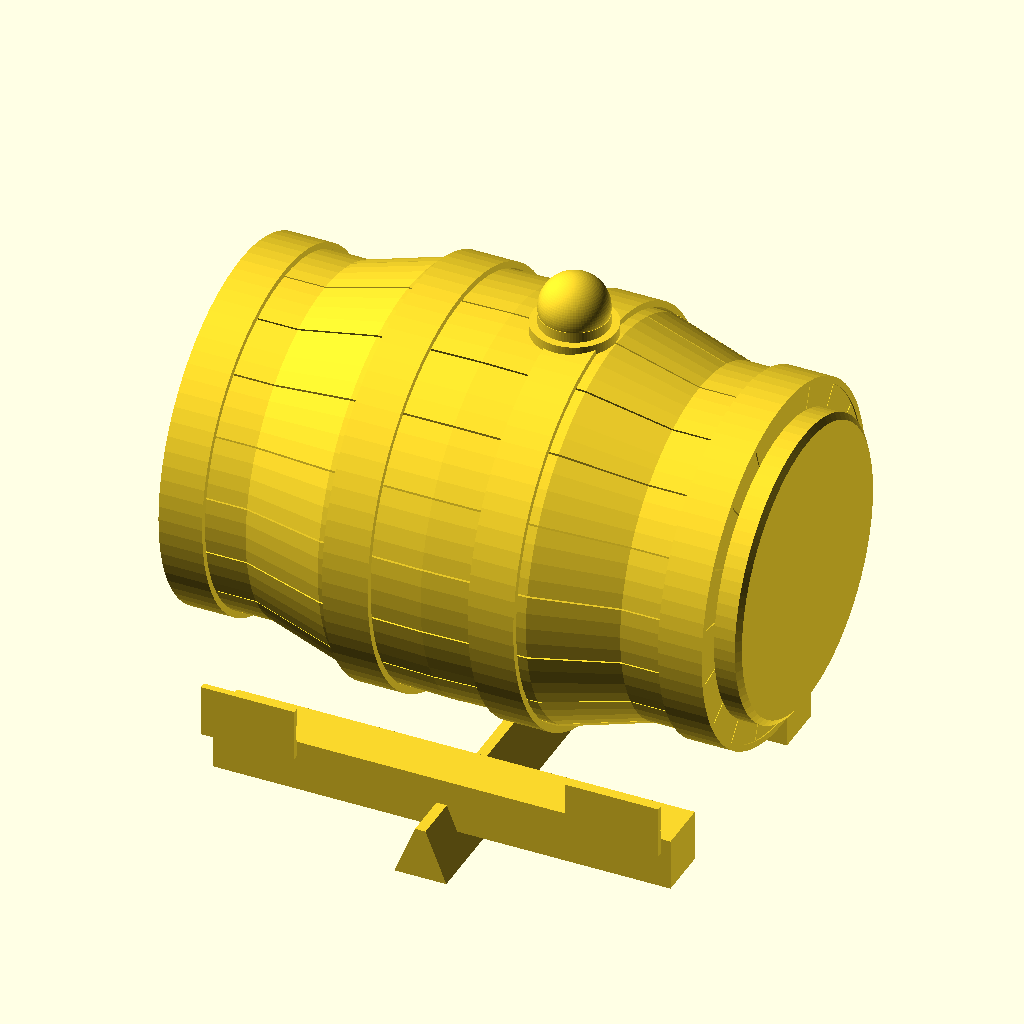
Cell 1 — every parameter at its default value.
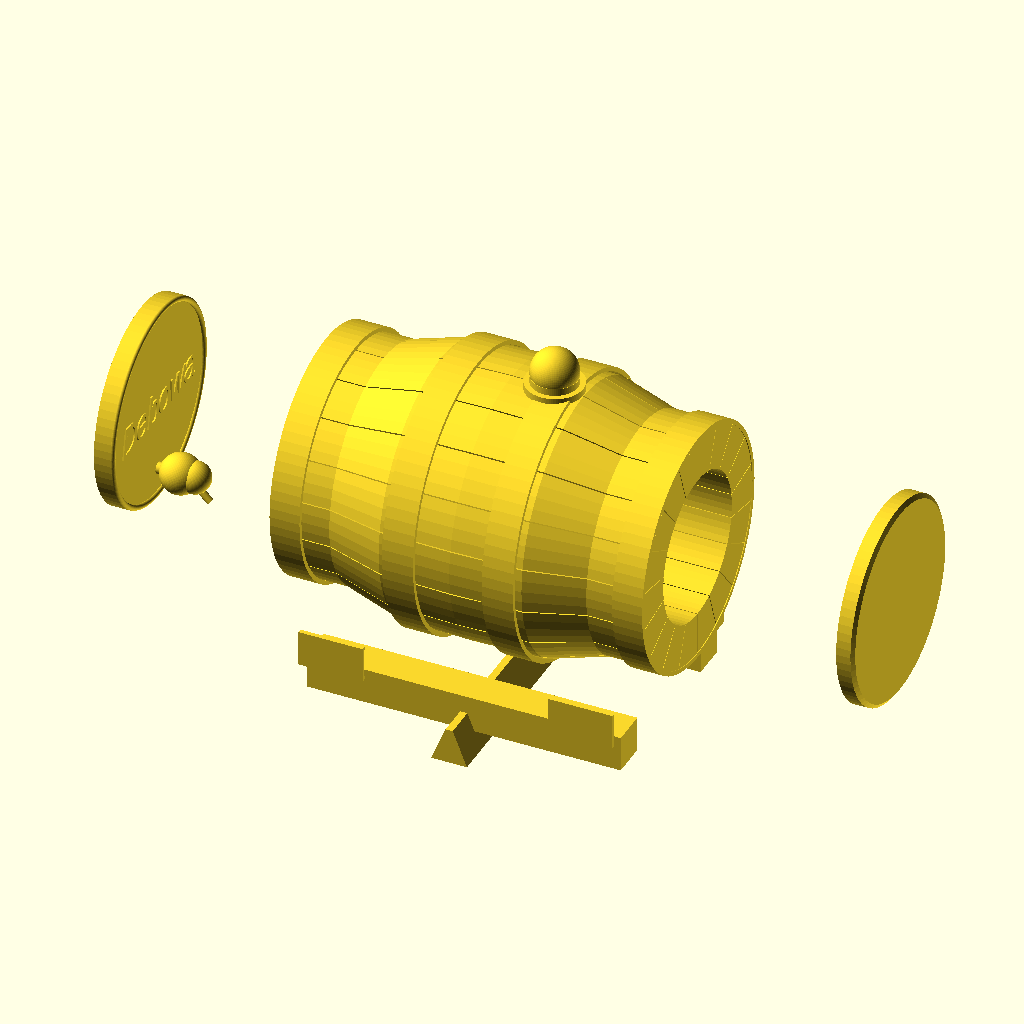
Cell 2 — barrel_length set to 520, the other parameters unchanged.
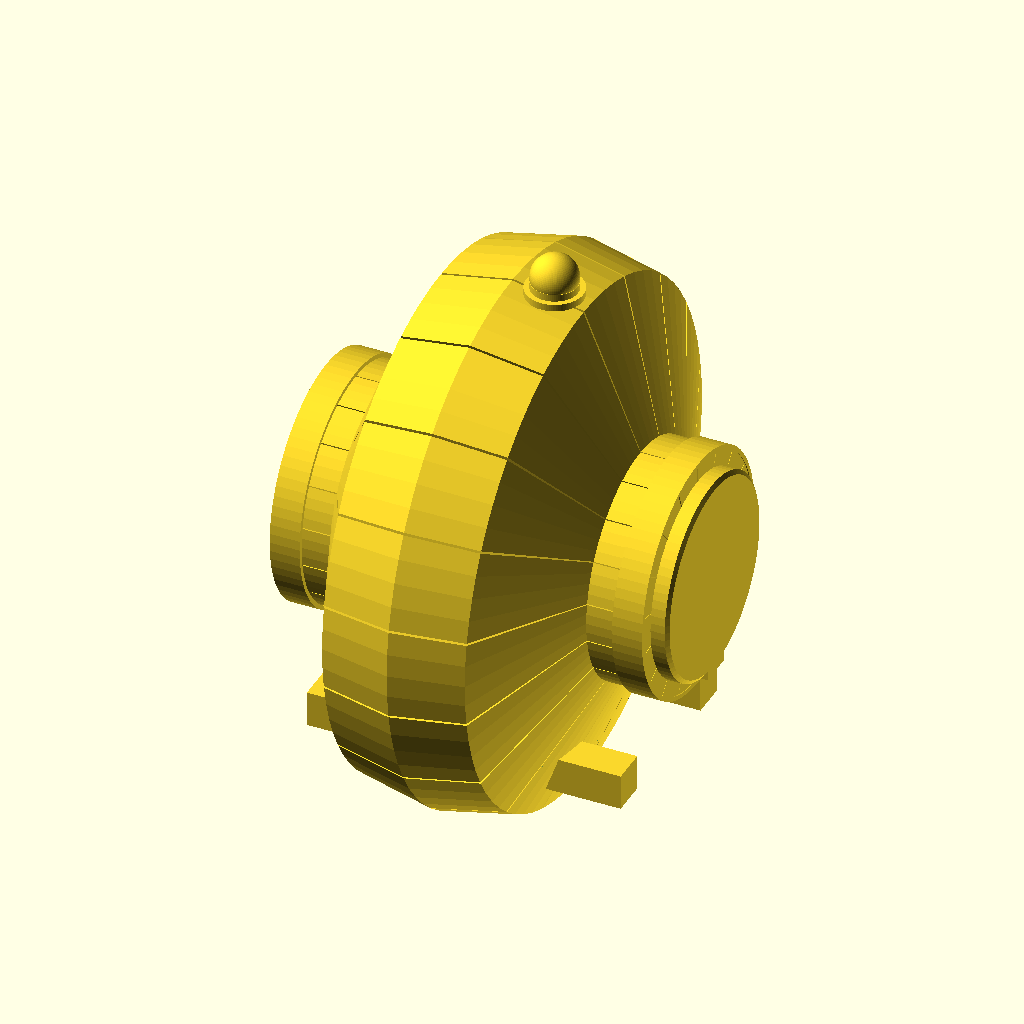
Cell 3 — barrel_R_mid set to 188.5, the other parameters unchanged.
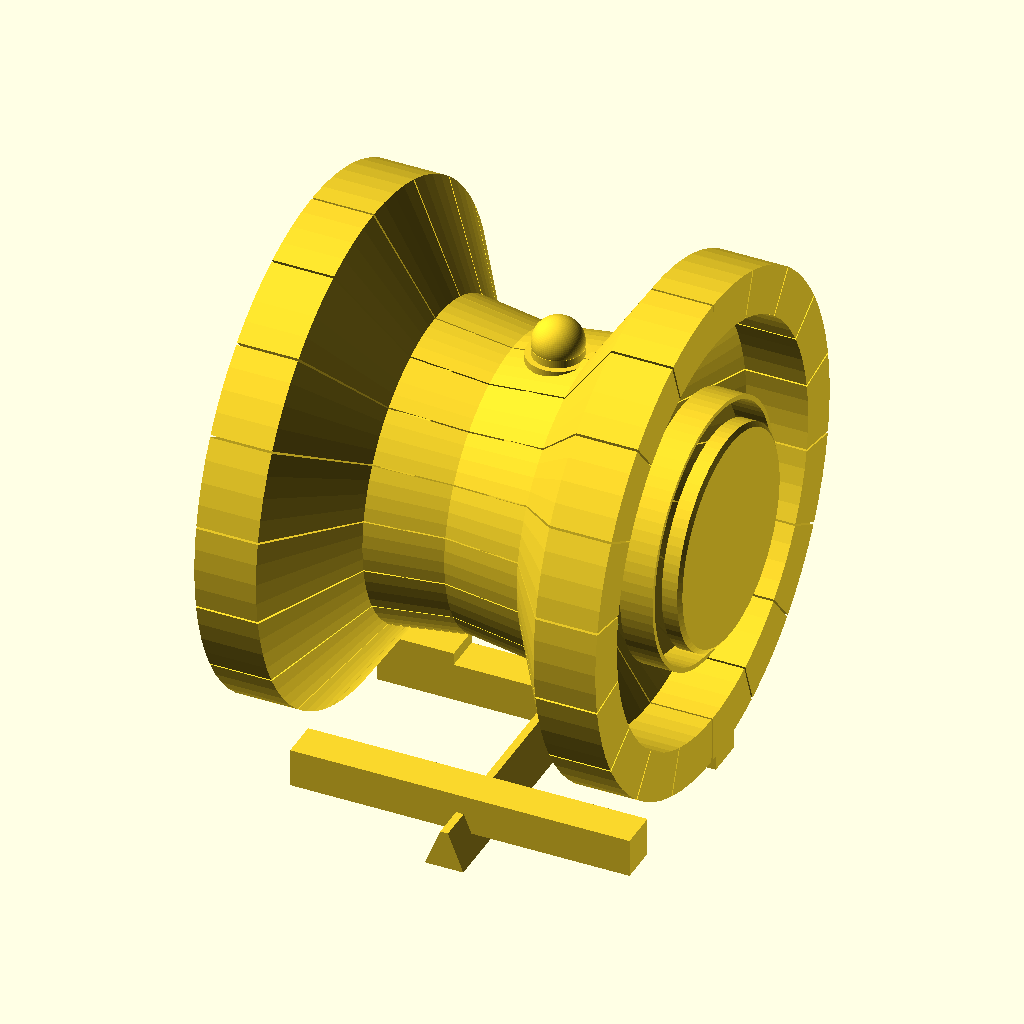
Cell 4: the same model with barrel_R_end = 163.
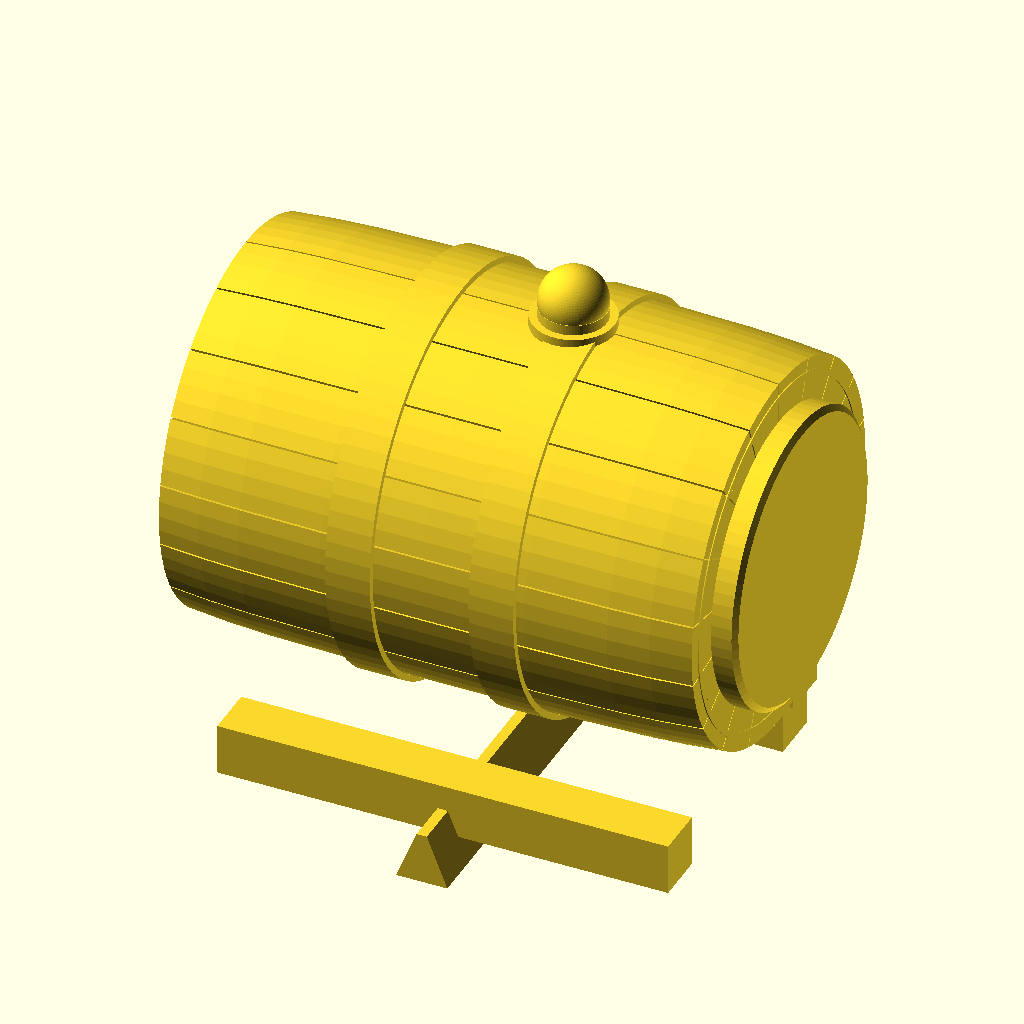
Cell 5: bulge_start = 180 (everything else at default).
All cells are drawn from the same view direction (rotation 55°, 0°, 25°, orthographic, colour scheme Cornfield), but the view is re-fitted for each cell, so position and scale can differ between cells as well as the parameter.
Source of the model, projects/p3d-bench/demo/runs/text_image2cad_textimage2cad_20260_4a01a99d_image_text_openscad_kimi_k26-reason/generated.scad:
// ============================================================
// Barrel Assembly – Unified Parametric Model
// ============================================================

$fn = 80;

// ------------------------------------------------------------------
// Barrel parameters
// ------------------------------------------------------------------
barrel_length   = 260;
barrel_R_mid    = 94.25;      // radius at bulge (OD ≈ 188.5)
barrel_R_end    = 81.5;       // radius at ends (OD ≈ 163)
bulge_start     = 90;         // axial distance from center where bulge ends
stave_thickness = 30;
stave_count     = 18;
stave_angle     = 360 / stave_count;
stave_gap       = 0.5;        // angular gap for visible stave seams

// ------------------------------------------------------------------
// Ring parameters (treated as bore diameters to fit the stave assembly)
// ------------------------------------------------------------------
ring_large_bore = 188.5;
ring_small_bore = 163;
ring_thickness  = 3;
ring_h_large    = 21.9;
ring_h_small    = 21;

// ------------------------------------------------------------------
// Cap parameters
// ------------------------------------------------------------------
cap_diameter    = 141.2;
cap_radius      = cap_diameter / 2;
cap_thickness   = 12;

// ------------------------------------------------------------------
// Bung / collar parameters
// ------------------------------------------------------------------
bung_x          = 30;
collar_flange_r = 20;
collar_groove_r = 16.25;
collar_hub_r    = 13.75;
collar_height   = 15;
plug_r          = 16.25;
plug_h          = 14;

// ------------------------------------------------------------------
// Tap parameters (simplified geometry)
// ------------------------------------------------------------------
tap_x           = -barrel_length / 2 - cap_thickness;
tap_z           = -50;

// ------------------------------------------------------------------
// Cradle parameters
// ------------------------------------------------------------------
saddle_w        = 170;
saddle_d        = 45;
saddle_h        = 25;
saddle_offset_x = 87.5;

crossbar_length = 220;
crossbar_w      = 25;
crossbar_h      = 25;
crossbar_y      = 60;

key_length      = 189;
key_h           = 25;

// ------------------------------------------------------------------
// Helper functions
// ------------------------------------------------------------------
function barrel_R(z) =
    let(a = abs(z))
    (a > bulge_start)
        ? barrel_R_end
        : barrel_R_mid - (barrel_R_mid - barrel_R_end) * pow(a / bulge_start, 4);

// Polygon points for one stave wall profile (X = radius, Z = axial)
function stave_profile() =
    concat(
        // outer surface
        [for (z = [-130, -110, -90, -50, 0, 50, 90, 110, 130])
            [barrel_R(z), z]],
        // inner surface (reversed)
        [for (z = [130, 110, 90, 50, 0, -50, -90, -110, -130])
            [barrel_R(z) - stave_thickness, z]]
    );

// ------------------------------------------------------------------
// Modules
// ------------------------------------------------------------------

// One curved stave sector
module stave_sector() {
    rotate_extrude(angle = stave_angle - stave_gap)
        polygon(stave_profile());
}

// Full barrel body (bulged, 18-fold)
module barrel() {
    rotate([0, 90, 0])
        for (i = [0 : stave_count - 1])
            rotate([0, 0, i * stave_angle])
                stave_sector();
}

// Hoop ring with rectangular cross-section
module ring(bore_dia, height, thickness, x_pos) {
    translate([x_pos, 0, 0])
    rotate([0, 90, 0])
    rotate_extrude()
        translate([bore_dia / 2, -height / 2])
            square([thickness, height]);
}

// Plain end cap (right side)
module plain_cap() {
    translate([barrel_length / 2, 0, 0])
    rotate([0, 90, 0]) {
        cylinder(h = cap_thickness - 2, r = cap_radius, center = false);
        // chamfered rim
        translate([0, 0, cap_thickness - 2])
            cylinder(h = 2, r1 = cap_radius, r2 = cap_radius - 3);
    }
}

// Decorated end cap with embossed text and locating boss
module decorated_cap() {
    translate([-barrel_length / 2, 0, 0])
    rotate([0, 90, 0]) {
        difference() {
            union() {
                cylinder(h = cap_thickness, r = cap_radius);
                // toroidal blend rim (approximated)
                translate([0, 0, cap_thickness])
                    rotate_extrude()
                        translate([cap_radius - 2, 0])
                            circle(r = 2);
            }
            // locating boss on rear face (protrudes inward)
            translate([0, 0, -3])
                cylinder(h = 3.01, r = 10);
        }
        // embossed script (approximation)
        translate([0, 0, cap_thickness])
            rotate([0, 0, 90])
                linear_extrude(height = 1)
                    text("Debowa", size = 22, halign = "center", valign = "center",
                         font = "Liberation Sans:style=Italic");
    }
}

// Flanged bung collar
module bung_collar() {
    top_z = barrel_R(bung_x);
    translate([bung_x, 0, top_z]) {
        difference() {
            union() {
                cylinder(h = 5, r = collar_flange_r);
                translate([0, 0, 5])
                    cylinder(h = 5, r = collar_groove_r);
                translate([0, 0, 10])
                    cylinder(h = 5, r = collar_hub_r);
            }
            // countersunk through-hole
            translate([0, 0, -1])
                cylinder(h = 6, r1 = 11.5, r2 = 7.5);
            translate([0, 0, 5])
                cylinder(h = 11, r = 7.5);
        }
    }
}

// Bung plug
module bung_plug() {
    top_z = barrel_R(bung_x) + collar_height;
    translate([bung_x, 0, top_z]) {
        union() {
            cylinder(h = plug_h - plug_r, r = plug_r);
            translate([0, 0, plug_h - plug_r])
                sphere(r = plug_r);
        }
    }
}

// Simplified tap assembly on the front face
module tap_assembly() {
    translate([tap_x, 0, tap_z])
    rotate([0, 90, 0]) {
        // spacer sleeve
        difference() {
            cylinder(h = 40, r = 4);
            cylinder(h = 41, r = 3);
        }
        // dual-lobe knob (approximated by two merged spheres)
        translate([0, 0, 40]) {
            union() {
                sphere(r = 14);
                translate([0, 0, 10]) sphere(r = 11);
            }
            // ball-lever handle
            translate([0, 0, 5]) {
                cylinder(h = 2, r = 10.6);
                translate([0, 0, 2]) sphere(r = 7);
                rotate([0, 45, 0])
                    translate([0, 0, 7])
                        cylinder(h = 15, r = 2.5);
            }
        }
    }
}

// Cradle saddle support with concave cradle cut
module saddle_support(x_pos) {
    r_barrel = barrel_R(x_pos);
    bottom_z = -r_barrel - saddle_h;
    translate([x_pos, 0, bottom_z + saddle_h / 2])
        difference() {
            cube([saddle_d, saddle_w, saddle_h], center = true);
            // concave cylindrical channel running along barrel axis
            rotate([0, 90, 0])
                cylinder(h = saddle_d + 2, r = r_barrel, center = true);
        }
}

// Plain structural crossbar
module crossbar_structural() {
    r_barrel = barrel_R(saddle_offset_x);
    z_pos = -r_barrel - saddle_h - crossbar_h / 2;
    translate([0, -crossbar_y, z_pos])
        cube([crossbar_length, crossbar_w, crossbar_h], center = true);
}

// Spacer crossbar with raised pads under the saddles
module crossbar_spacer() {
    r_barrel = barrel_R(saddle_offset_x);
    z_pos = -r_barrel - saddle_h - crossbar_h / 2;
    translate([0, crossbar_y, z_pos]) {
        cube([crossbar_length, crossbar_w, crossbar_h], center = true);
        // raised pads
        for (sx = [-saddle_offset_x, saddle_offset_x])
            translate([sx, 0, crossbar_h / 2 + 4])
                cube([saddle_d + 10, crossbar_w, 8], center = true);
    }
}

// Trapezoidal-section key bar (dovetail profile)
module key_bar() {
    r_barrel = barrel_R(saddle_offset_x);
    z_pos = -r_barrel - saddle_h - crossbar_h - key_h / 2;
    translate([0, 0, z_pos])
        rotate([90, 0, 0])
            linear_extrude(height = key_length, center = true)
                polygon([
                    [-12.5, 0],
                    [12.5, 0],
                    [2.5, key_h],
                    [-2.5, key_h]
                ]);
}

// ------------------------------------------------------------------
// Final assembly
// ------------------------------------------------------------------
union() {
    // Barrel staves
    barrel();

    // Hoop rings
    ring(ring_small_bore, ring_h_small, ring_thickness, -120);
    ring(ring_large_bore, ring_h_large, ring_thickness,  -35);
    ring(ring_large_bore, ring_h_large, ring_thickness,   35);
    ring(ring_small_bore, ring_h_small, ring_thickness,  120);

    // End caps
    plain_cap();
    decorated_cap();

    // Bung fitting
    bung_collar();
    bung_plug();

    // Tap
    tap_assembly();

    // Cradle
    saddle_support(-saddle_offset_x);
    saddle_support( saddle_offset_x);
    crossbar_structural();
    crossbar_spacer();
    key_bar();
}
Parameter table extracted from the source (name, type, default, range or options):
barrel_length: number, default 260
barrel_R_mid: number, default 94.25
barrel_R_end: number, default 81.5
bulge_start: number, default 90
stave_thickness: number, default 30
stave_count: number, default 18
stave_gap: number, default 0.5
ring_large_bore: number, default 188.5
ring_small_bore: number, default 163
ring_thickness: number, default 3
ring_h_large: number, default 21.9
ring_h_small: number, default 21
cap_diameter: number, default 141.2
cap_thickness: number, default 12
bung_x: number, default 30
collar_flange_r: number, default 20
collar_groove_r: number, default 16.25
collar_hub_r: number, default 13.75
collar_height: number, default 15
plug_r: number, default 16.25
plug_h: number, default 14
tap_z: number, default -50
saddle_w: number, default 170
saddle_d: number, default 45
saddle_h: number, default 25
saddle_offset_x: number, default 87.5
crossbar_length: number, default 220
crossbar_w: number, default 25
crossbar_h: number, default 25
crossbar_y: number, default 60
key_length: number, default 189
key_h: number, default 25
